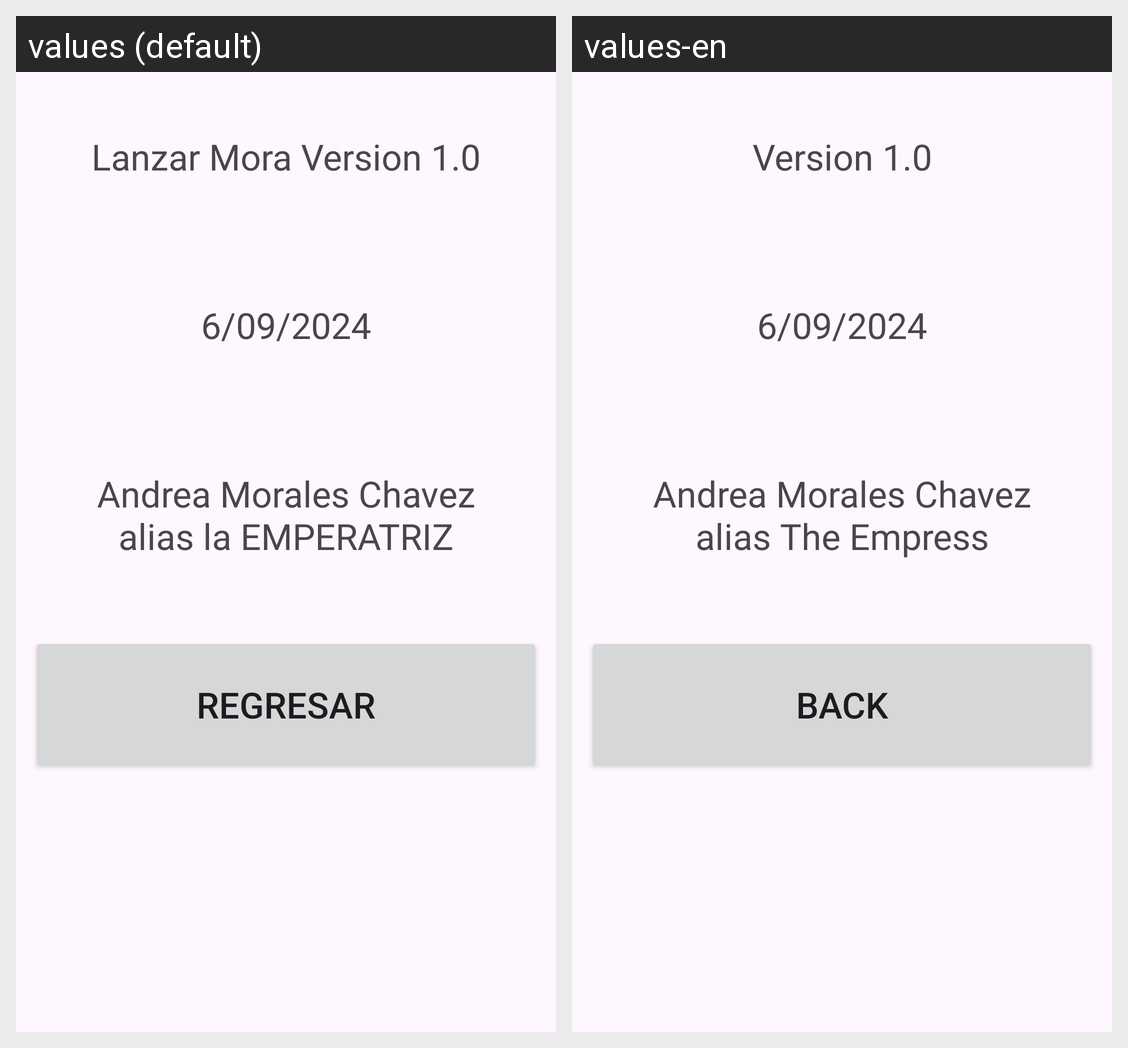

Strings drawn on this Android screen and how each of the app's shown locales translates them:
Android screen res/layout/activity_acerca_de.xml rendered under 2 locales, left to right: values (default), values-en. Device: Nexus 5 (rendered at 1080×1920; each locale shown at half size, 540×960, under a caption strip naming it); theme Theme.LanzarMoneda.
Strings drawn on this screen, with the default value and each locale's value (text and hints the layout hard-codes, and strings that could not be matched under every locale, appear in the picture but are not listed):

textViwVersion
  values: Lanzar Mora Version 1.0
  values-en: Version 1.0

fecha
  values: 6/09/2024
  values-en: 6/09/2024

Desarrollador
  values: Andrea Morales Chavez alias la EMPERATRIZ
  values-en: Andrea Morales Chavez alias The Empress

buttonRegresar
  values: Regresar
  values-en: Back
